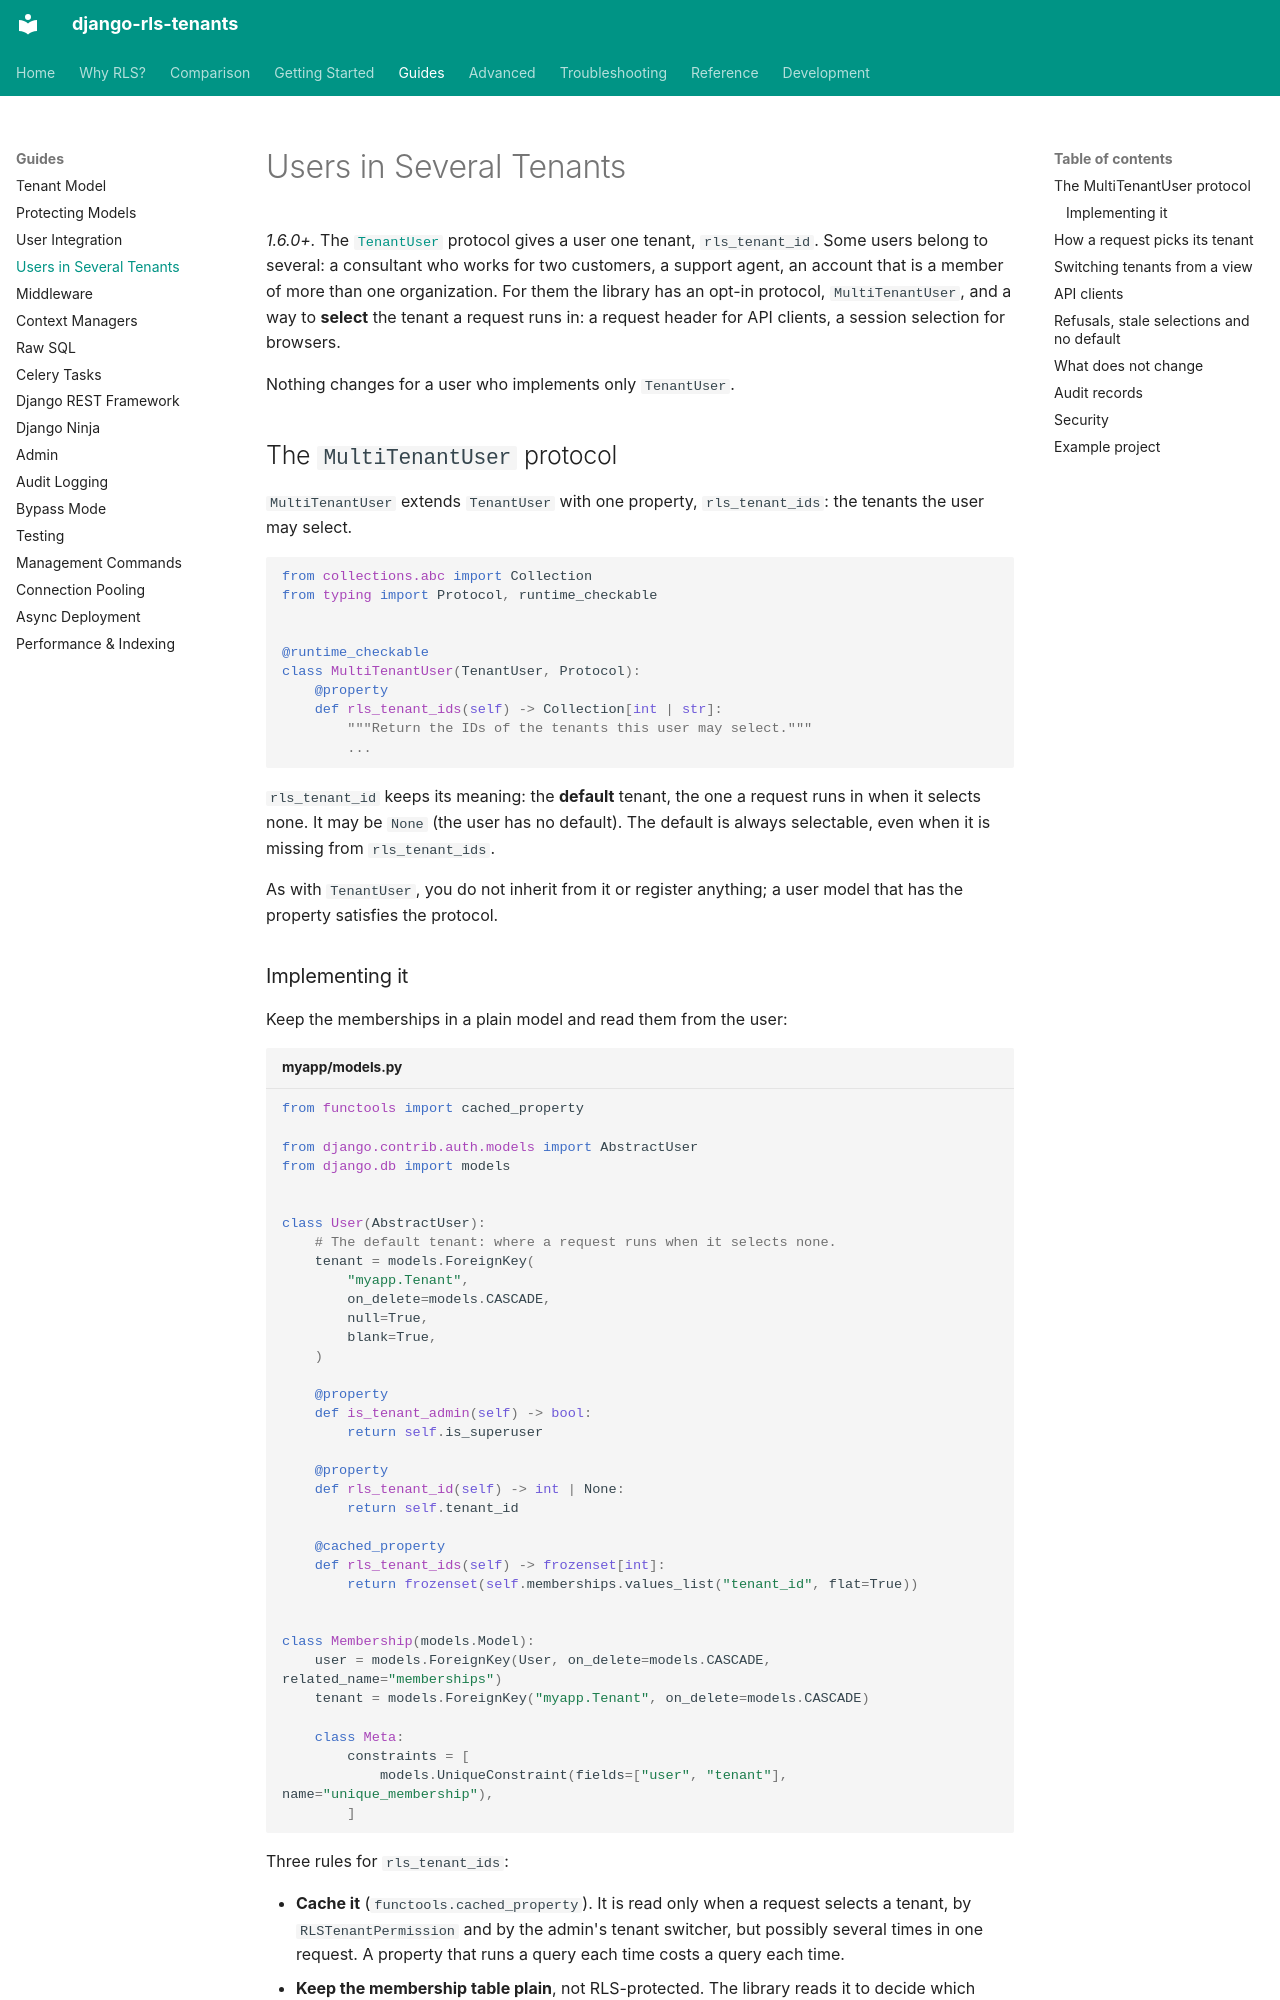

repository: dvoraj75/django-rls-tenants · page: guides/multi-tenant-users/index.html · generator: mkdocs

# Users in Several Tenants

*1.6.0+.* The [`TenantUser`](user-integration.md) protocol gives a user one tenant,
`rls_tenant_id`. Some users belong to several: a consultant who works for two customers,
a support agent, an account that is a member of more than one organization. For them the
library has an opt-in protocol, `MultiTenantUser`, and a way to **select** the tenant a
request runs in: a request header for API clients, a session selection for browsers.

Nothing changes for a user who implements only `TenantUser`.

## The `MultiTenantUser` protocol

`MultiTenantUser` extends `TenantUser` with one property, `rls_tenant_ids`: the tenants
the user may select.

```python
from collections.abc import Collection
from typing import Protocol, runtime_checkable


@runtime_checkable
class MultiTenantUser(TenantUser, Protocol):
    @property
    def rls_tenant_ids(self) -> Collection[int | str]:
        """Return the IDs of the tenants this user may select."""
        ...
```

`rls_tenant_id` keeps its meaning: the **default** tenant, the one a request runs in when
it selects none. It may be `None` (the user has no default). The default is always
selectable, even when it is missing from `rls_tenant_ids`.

As with `TenantUser`, you do not inherit from it or register anything; a user model that
has the property satisfies the protocol.

### Implementing it

Keep the memberships in a plain model and read them from the user:

```python title="myapp/models.py"
from functools import cached_property

from django.contrib.auth.models import AbstractUser
from django.db import models


class User(AbstractUser):
    # The default tenant: where a request runs when it selects none.
    tenant = models.ForeignKey(
        "myapp.Tenant",
        on_delete=models.CASCADE,
        null=True,
        blank=True,
    )

    @property
    def is_tenant_admin(self) -> bool:
        return self.is_superuser

    @property
    def rls_tenant_id(self) -> int | None:
        return self.tenant_id

    @cached_property
    def rls_tenant_ids(self) -> frozenset[int]:
        return frozenset(self.memberships.values_list("tenant_id", flat=True))


class Membership(models.Model):
    user = models.ForeignKey(User, on_delete=models.CASCADE, related_name="memberships")
    tenant = models.ForeignKey("myapp.Tenant", on_delete=models.CASCADE)

    class Meta:
        constraints = [
            models.UniqueConstraint(fields=["user", "tenant"], name="unique_membership"),
        ]
```

Three rules for `rls_tenant_ids`:

- **Cache it** (`functools.cached_property`). It is read only when a request selects a
  tenant, by `RLSTenantPermission` and by the admin's tenant switcher, but possibly
  several times in one request. A property that runs a query each time costs a query each
  time.
- **Keep the membership table plain**, not RLS-protected. The library reads it to decide
  which tenant a request runs in, before any RLS context exists. If you protect it
  anyway, read it inside `admin_context()` in `rls_tenant_ids`.
- **Return the primary keys of the tenant model** (`int`, `UUID` or their string forms).
  The library compares them with the selection after converting both sides with the tenant
  model's primary key field, so `"2"` matches `2` and a UUID string matches a `UUID`.

`isinstance(user, MultiTenantUser)` does not evaluate the property (it only checks that
the attribute exists), so the check itself runs no query.

A tenant admin (`is_tenant_admin=True`) never selects a tenant, whatever `rls_tenant_ids`
says: it runs in `admin_context()`, as before, and the header is ignored for it.
